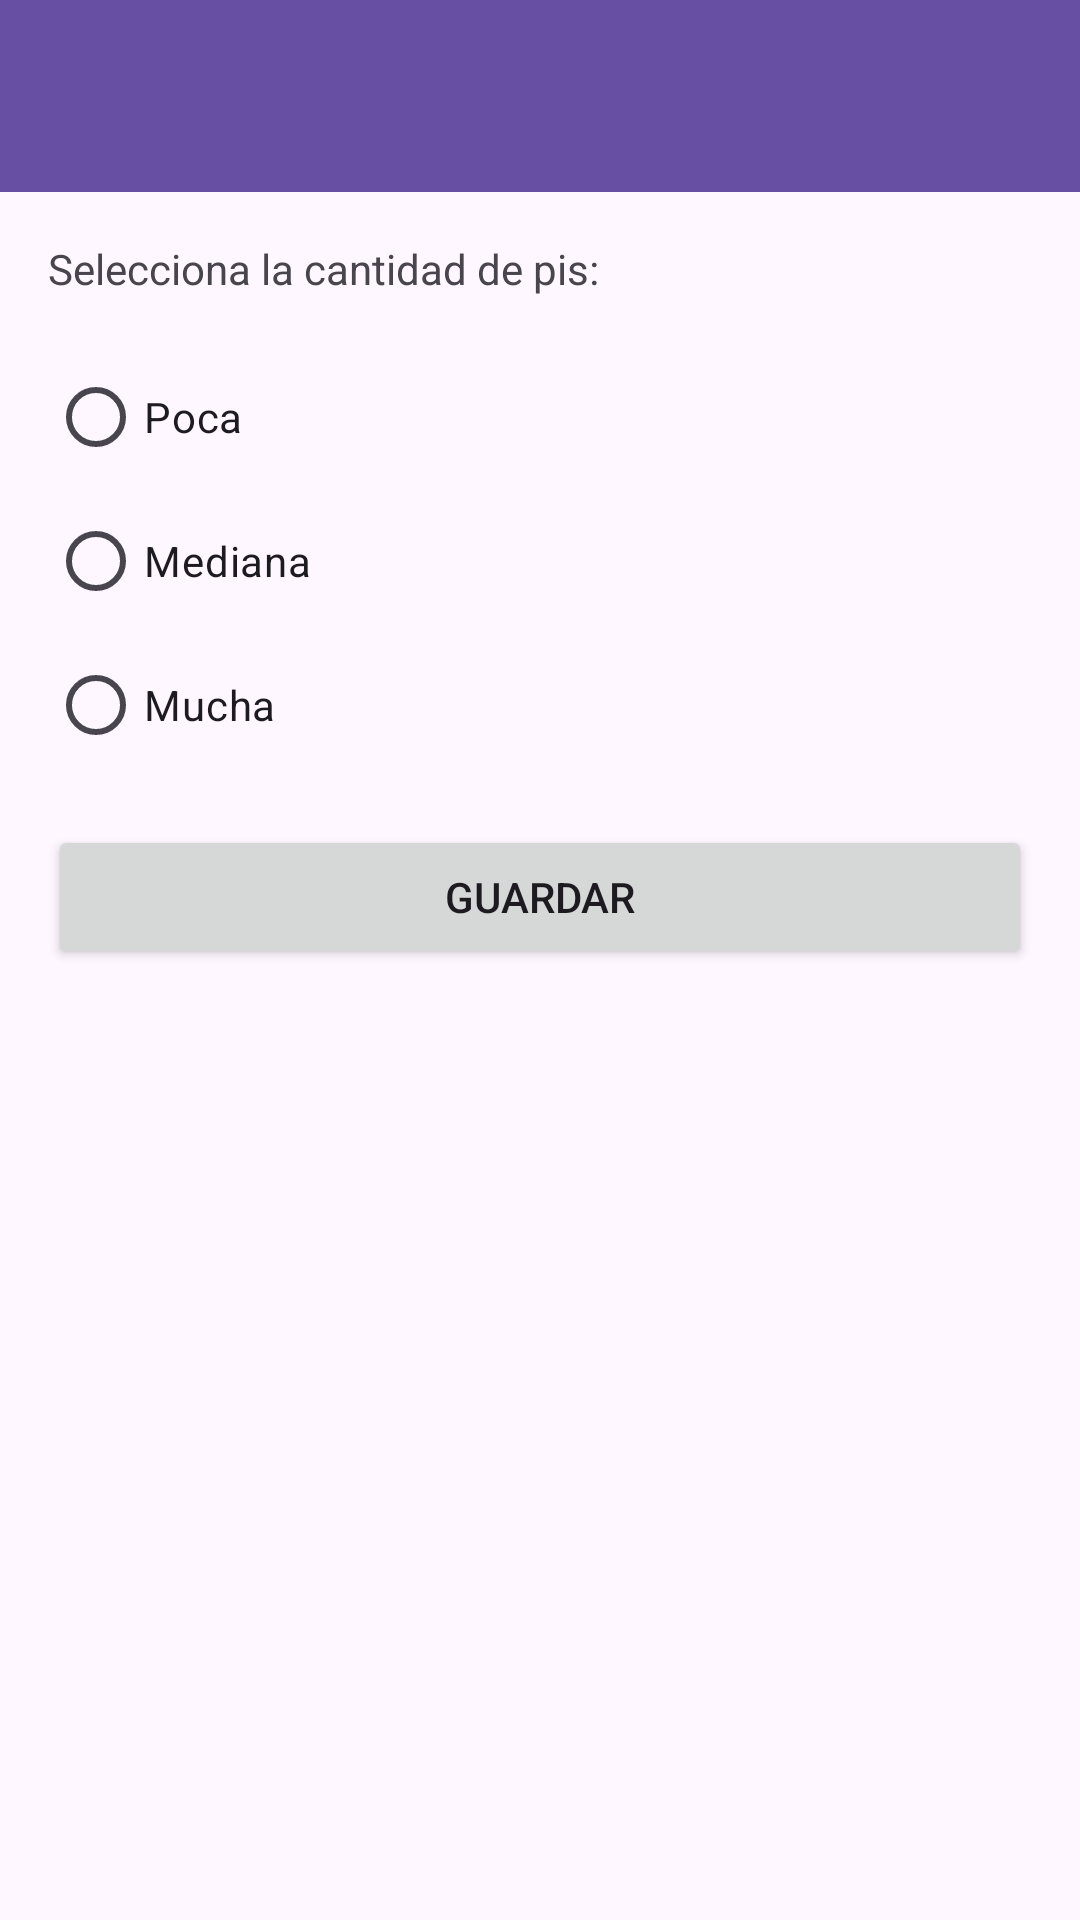

Reconstruct the res/layout file that produces this screen, plus the resources it refers to.
<!-- AndroidManifest.xml: application theme Theme.DogActivity -->
<!-- res/layout/activity_pee.xml -->
<LinearLayout
    xmlns:android="http://schemas.android.com/apk/res/android"
    android:layout_width="match_parent"
    android:layout_height="match_parent"
    android:orientation="vertical">

    
    <androidx.appcompat.widget.Toolbar
        android:id="@+id/toolbar"
        android:layout_width="match_parent"
        android:layout_height="?attr/actionBarSize"
        android:background="?attr/colorPrimary"
        android:theme="?attr/actionBarTheme"
        android:elevation="4dp"
        android:title="Registro de actividad"
        android:popupTheme="@style/ThemeOverlay.AppCompat.Light"/>

    
    <LinearLayout
        android:layout_width="match_parent"
        android:layout_height="match_parent"
        android:orientation="vertical"
        android:padding="16dp">

        <TextView
            android:layout_width="wrap_content"
            android:layout_height="wrap_content"
            android:text="Selecciona la cantidad de pis:" />

        <RadioGroup
            android:id="@+id/radioGroup_quantity"
            android:layout_width="match_parent"
            android:layout_height="wrap_content"
            android:layout_marginTop="16dp">

            <RadioButton
                android:id="@+id/radio_low"
                android:layout_width="wrap_content"
                android:layout_height="wrap_content"
                android:text="Poca" />

            <RadioButton
                android:id="@+id/radio_medium"
                android:layout_width="wrap_content"
                android:layout_height="wrap_content"
                android:text="Mediana" />

            <RadioButton
                android:id="@+id/radio_high"
                android:layout_width="wrap_content"
                android:layout_height="wrap_content"
                android:text="Mucha" />
        </RadioGroup>

        <Button
            android:id="@+id/button_save"
            android:layout_width="match_parent"
            android:layout_height="wrap_content"
            android:text="Guardar"
            android:layout_marginTop="16dp" />
    </LinearLayout>
</LinearLayout>
<!-- resources referenced by this layout -->
<resources>
  <style name="Theme.DogActivity" parent="Base.Theme.DogActivity" />
  <style name="Base.Theme.DogActivity" parent="Theme.Material3.DayNight.NoActionBar">
          
          
      </style>
</resources>
